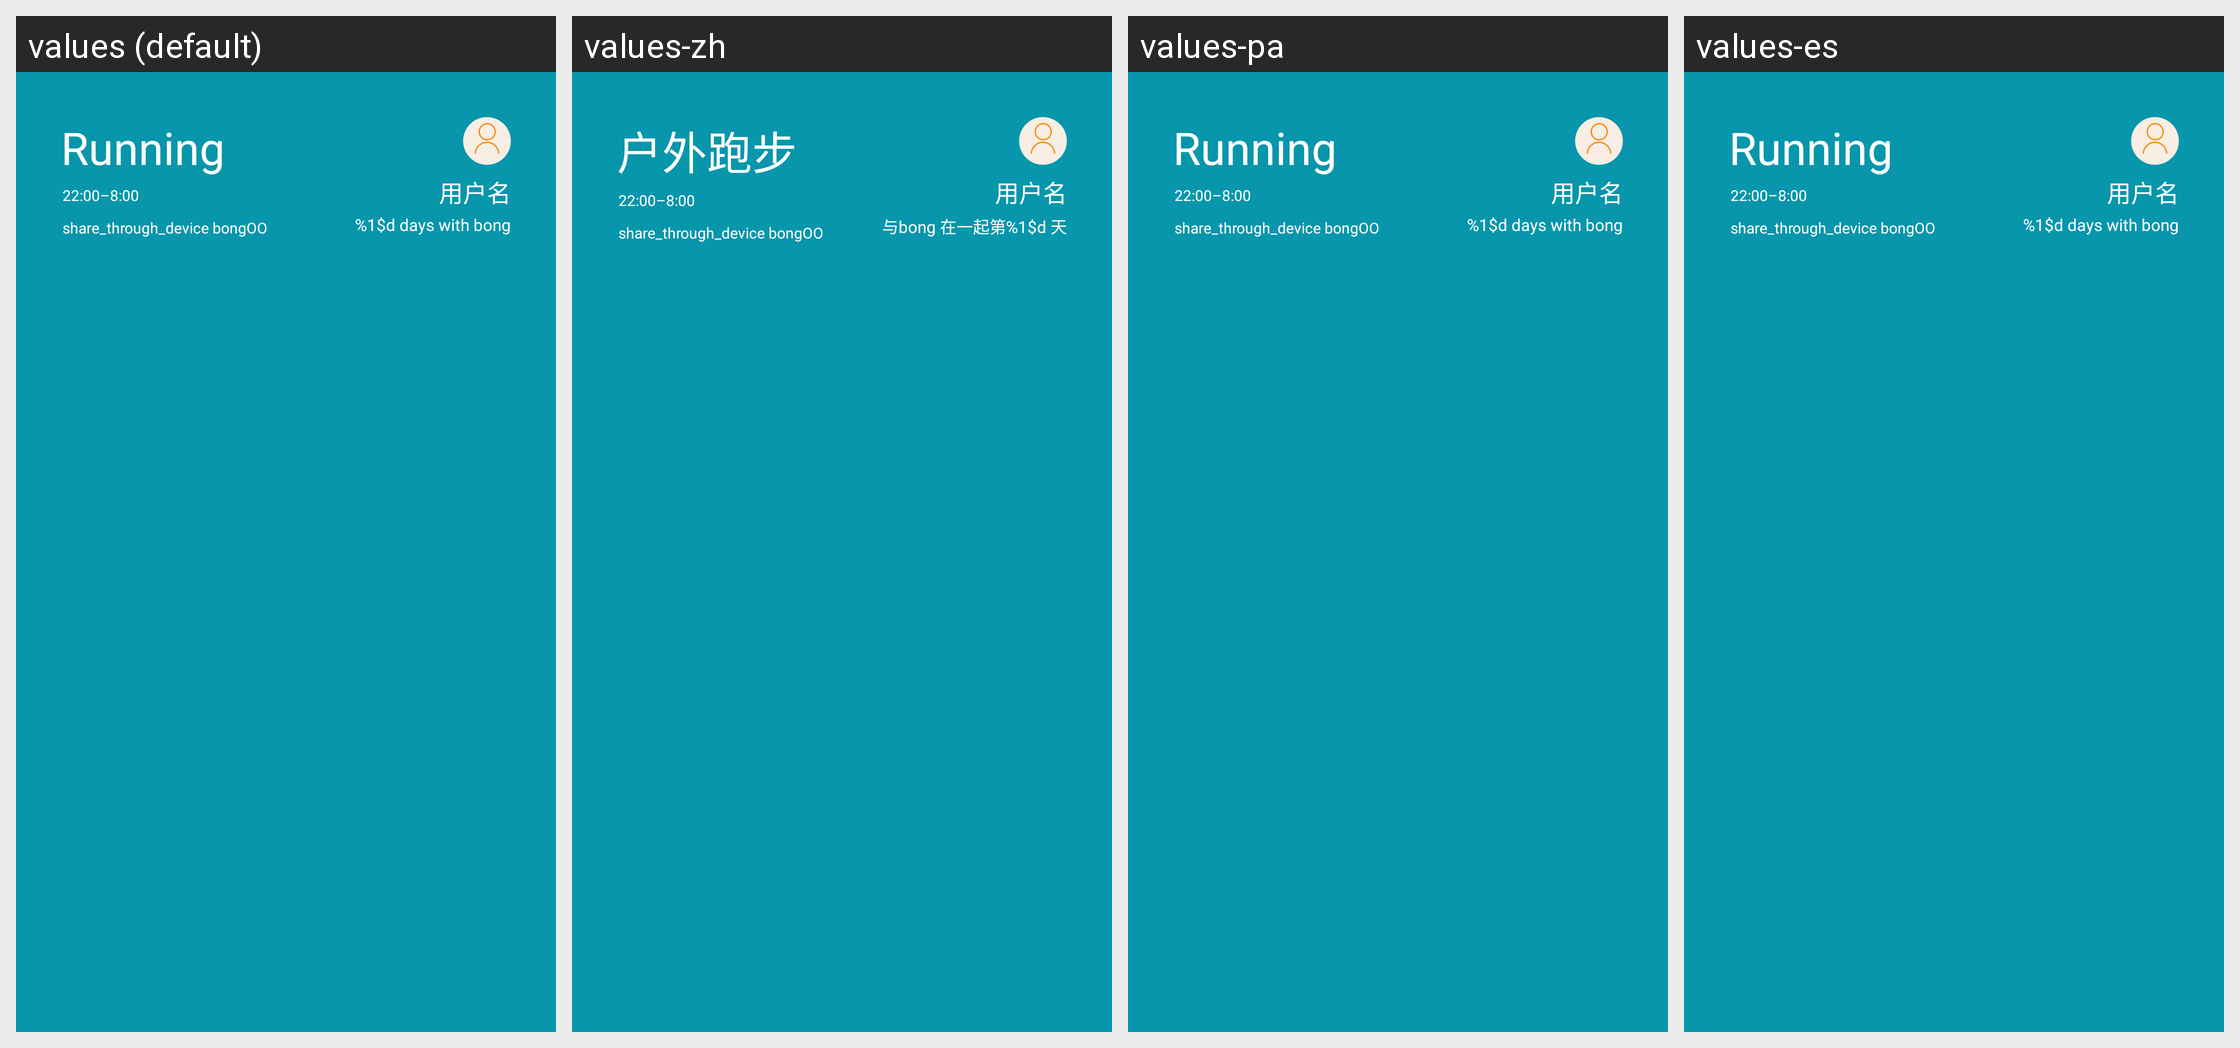

The Android screen above is rendered under several locales of the same app. Produce the string resources it draws, with the default and per-locale values.
Android screen res/layout/share_head.xml rendered under 4 locales, left to right: values (default), values-zh, values-pa, values-es. Device: Nexus 5 (rendered at 1080×1920; each locale shown at half size, 540×960, under a caption strip naming it); theme BongTheme.Transparent.
Other locales in the repository, not shown: values-bs, values-et, values-gl.
Strings drawn on this screen, with the default value and each locale's value (text and hints the layout hard-codes, and strings that could not be matched under every locale, appear in the picture but are not listed):

out_run
  values: Running
  values-zh: 户外跑步
  values-pa: Running  [not translated; the default value is used]
  values-es: Running  [not translated; the default value is used]

default_time_period_value
  values: 22:00–8:00
  values-zh: 22:00–8:00
  values-pa: 22:00–8:00  [not translated; the default value is used]
  values-es: 22:00–8:00  [not translated; the default value is used]

share_describe
  values: %1$d days with bong
  values-zh: 与bong 在一起第%1$d 天
  values-pa: %1$d days with bong  [not translated; the default value is used]
  values-es: %1$d days with bong  [not translated; the default value is used]
